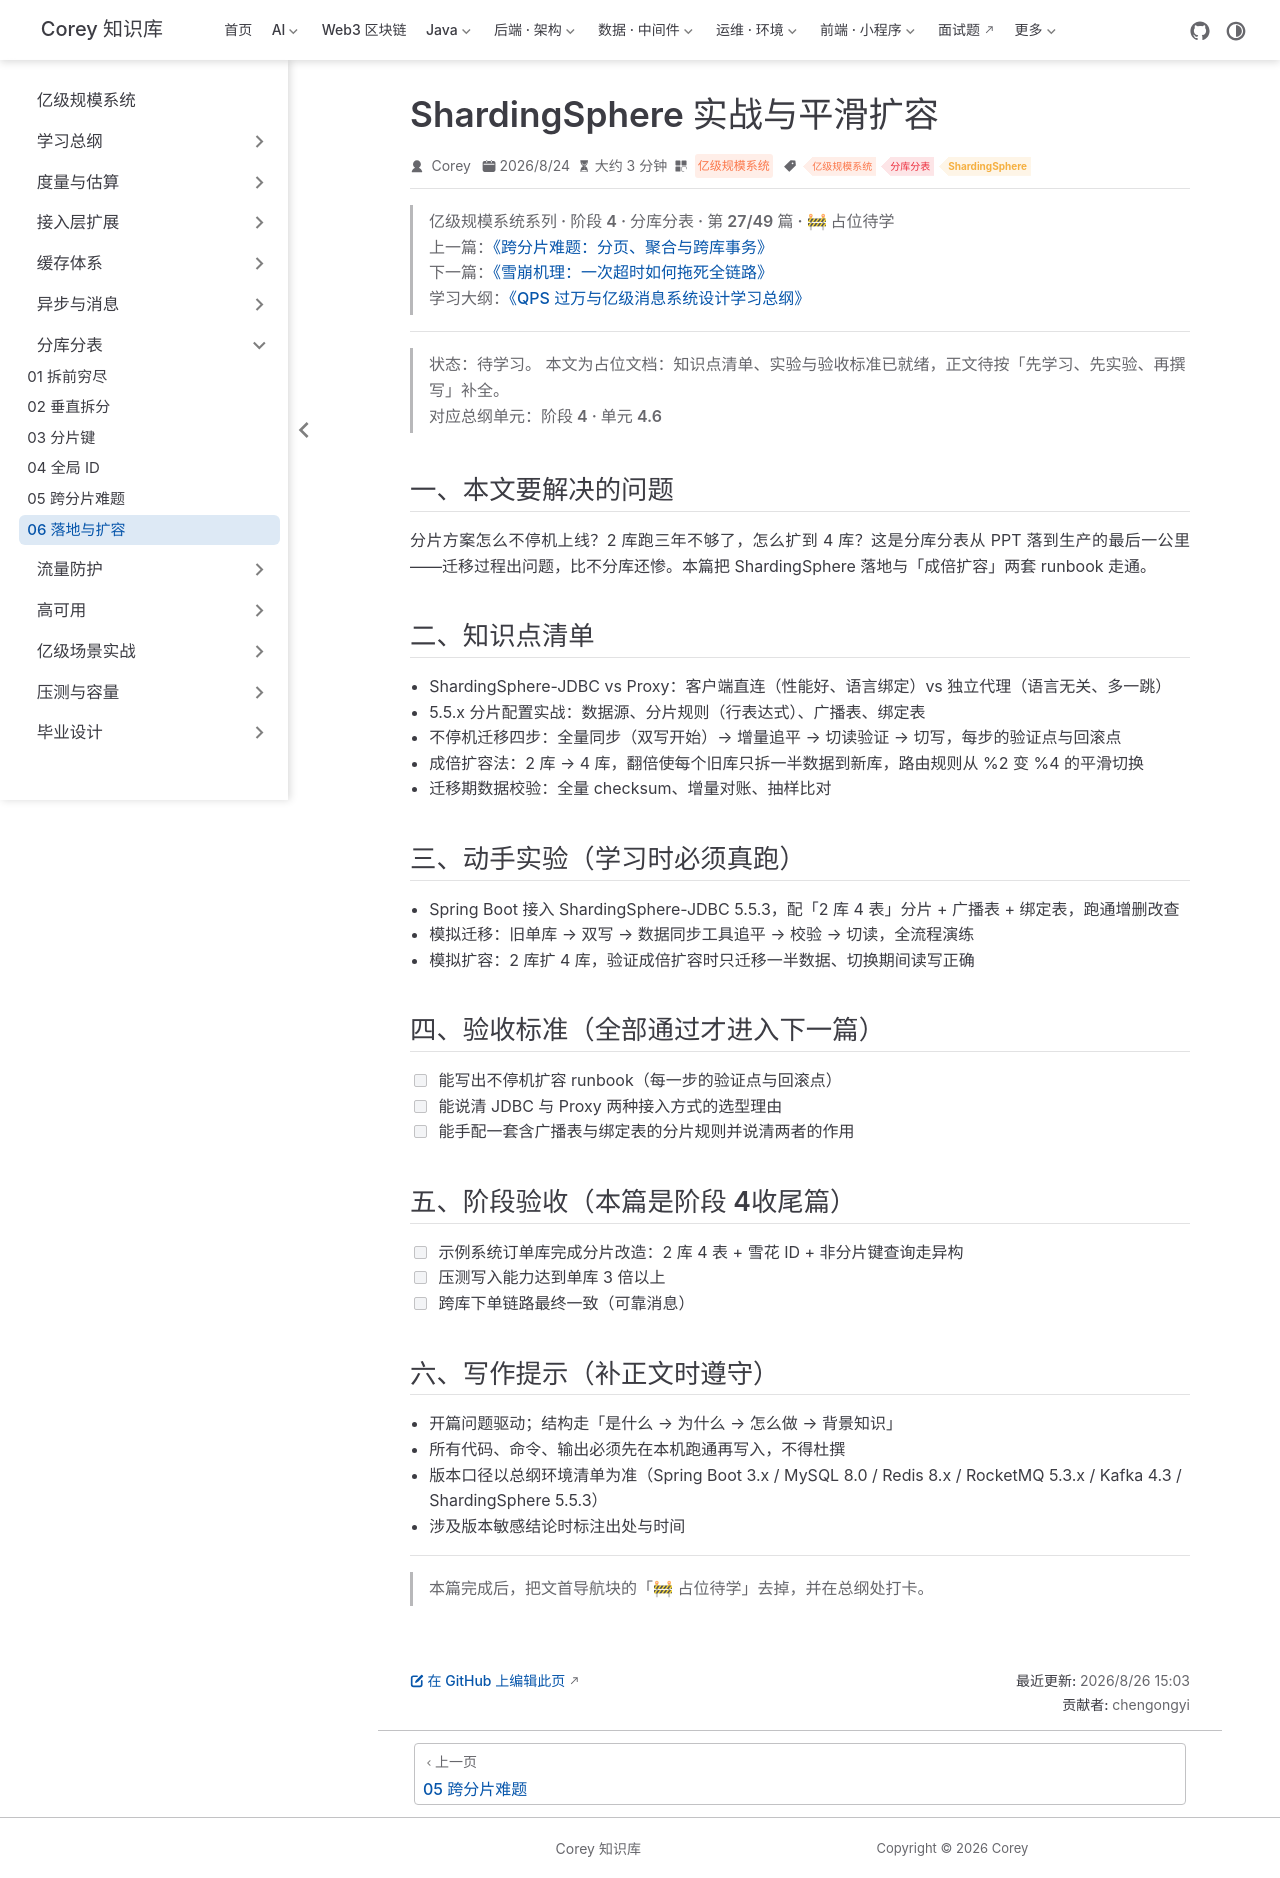

repository: code-corey/code-corey.github.io · page: 亿级规模系统/sharding/sharding-06-shardingsphere-migration.html · generator: jekyll

---
title: "ShardingSphere 实战与平滑扩容"
sidebarGroup: "分库分表"
shortTitle: "06 落地与扩容"
order: 27
date: 2026-08-24
category: "亿级规模系统"
tag:
  - "亿级规模系统"
  - "分库分表"
  - "ShardingSphere"
description: "【占位待学】ShardingSphere 实战与平滑扩容——对应总纲阶段 4 · 单元 4.6。学完本篇应能：能写出不停机扩容 runbook（每一步的验证点与回滚点）"
---

> **亿级规模系统系列 · 阶段 4 · 分库分表 · 第 27/49 篇 · 🚧 占位待学**
> 上一篇：[《跨分片难题：分页、聚合与跨库事务》](/亿级规模系统/sharding/sharding-05-cross-shard)
> 下一篇：[《雪崩机理：一次超时如何拖死全链路》](/亿级规模系统/protection/protection-01-avalanche)
> 学习大纲：[《QPS 过万与亿级消息系统设计学习总纲》](/亿级规模系统/roadmap/scale-00-roadmap)

---

> **状态：待学习。** 本文为占位文档：知识点清单、实验与验收标准已就绪，正文待按「先学习、先实验、再撰写」补全。
> 对应总纲单元：**阶段 4 · 单元 4.6**

## 一、本文要解决的问题

分片方案怎么不停机上线？2 库跑三年不够了，怎么扩到 4 库？这是分库分表从 PPT 落到生产的最后一公里——迁移过程出问题，比不分库还惨。本篇把 ShardingSphere 落地与「成倍扩容」两套 runbook 走通。

## 二、知识点清单

- ShardingSphere-JDBC vs Proxy：客户端直连（性能好、语言绑定）vs 独立代理（语言无关、多一跳）
- 5.5.x 分片配置实战：数据源、分片规则（行表达式）、广播表、绑定表
- 不停机迁移四步：全量同步（双写开始）→ 增量追平 → 切读验证 → 切写，每步的验证点与回滚点
- 成倍扩容法：2 库 → 4 库，翻倍使每个旧库只拆一半数据到新库，路由规则从 %2 变 %4 的平滑切换
- 迁移期数据校验：全量 checksum、增量对账、抽样比对

## 三、动手实验（学习时必须真跑）

- Spring Boot 接入 ShardingSphere-JDBC 5.5.3，配「2 库 4 表」分片 + 广播表 + 绑定表，跑通增删改查
- 模拟迁移：旧单库 → 双写 → 数据同步工具追平 → 校验 → 切读，全流程演练
- 模拟扩容：2 库扩 4 库，验证成倍扩容时只迁移一半数据、切换期间读写正确

## 四、验收标准（全部通过才进入下一篇）

- [ ] 能写出不停机扩容 runbook（每一步的验证点与回滚点）
- [ ] 能说清 JDBC 与 Proxy 两种接入方式的选型理由
- [ ] 能手配一套含广播表与绑定表的分片规则并说清两者的作用

## 五、阶段验收（本篇是阶段 4收尾篇）

- [ ] 示例系统订单库完成分片改造：2 库 4 表 + 雪花 ID + 非分片键查询走异构
- [ ] 压测写入能力达到单库 3 倍以上
- [ ] 跨库下单链路最终一致（可靠消息）

## 六、写作提示（补正文时遵守）

- 开篇问题驱动；结构走「是什么 → 为什么 → 怎么做 → 背景知识」
- 所有代码、命令、输出必须先在本机跑通再写入，不得杜撰
- 版本口径以总纲环境清单为准（Spring Boot 3.x / MySQL 8.0 / Redis 8.x / RocketMQ 5.3.x / Kafka 4.3 / ShardingSphere 5.5.3）
- 涉及版本敏感结论时标注出处与时间

---

> 本篇完成后，把文首导航块的「🚧 占位待学」去掉，并在总纲处打卡。
